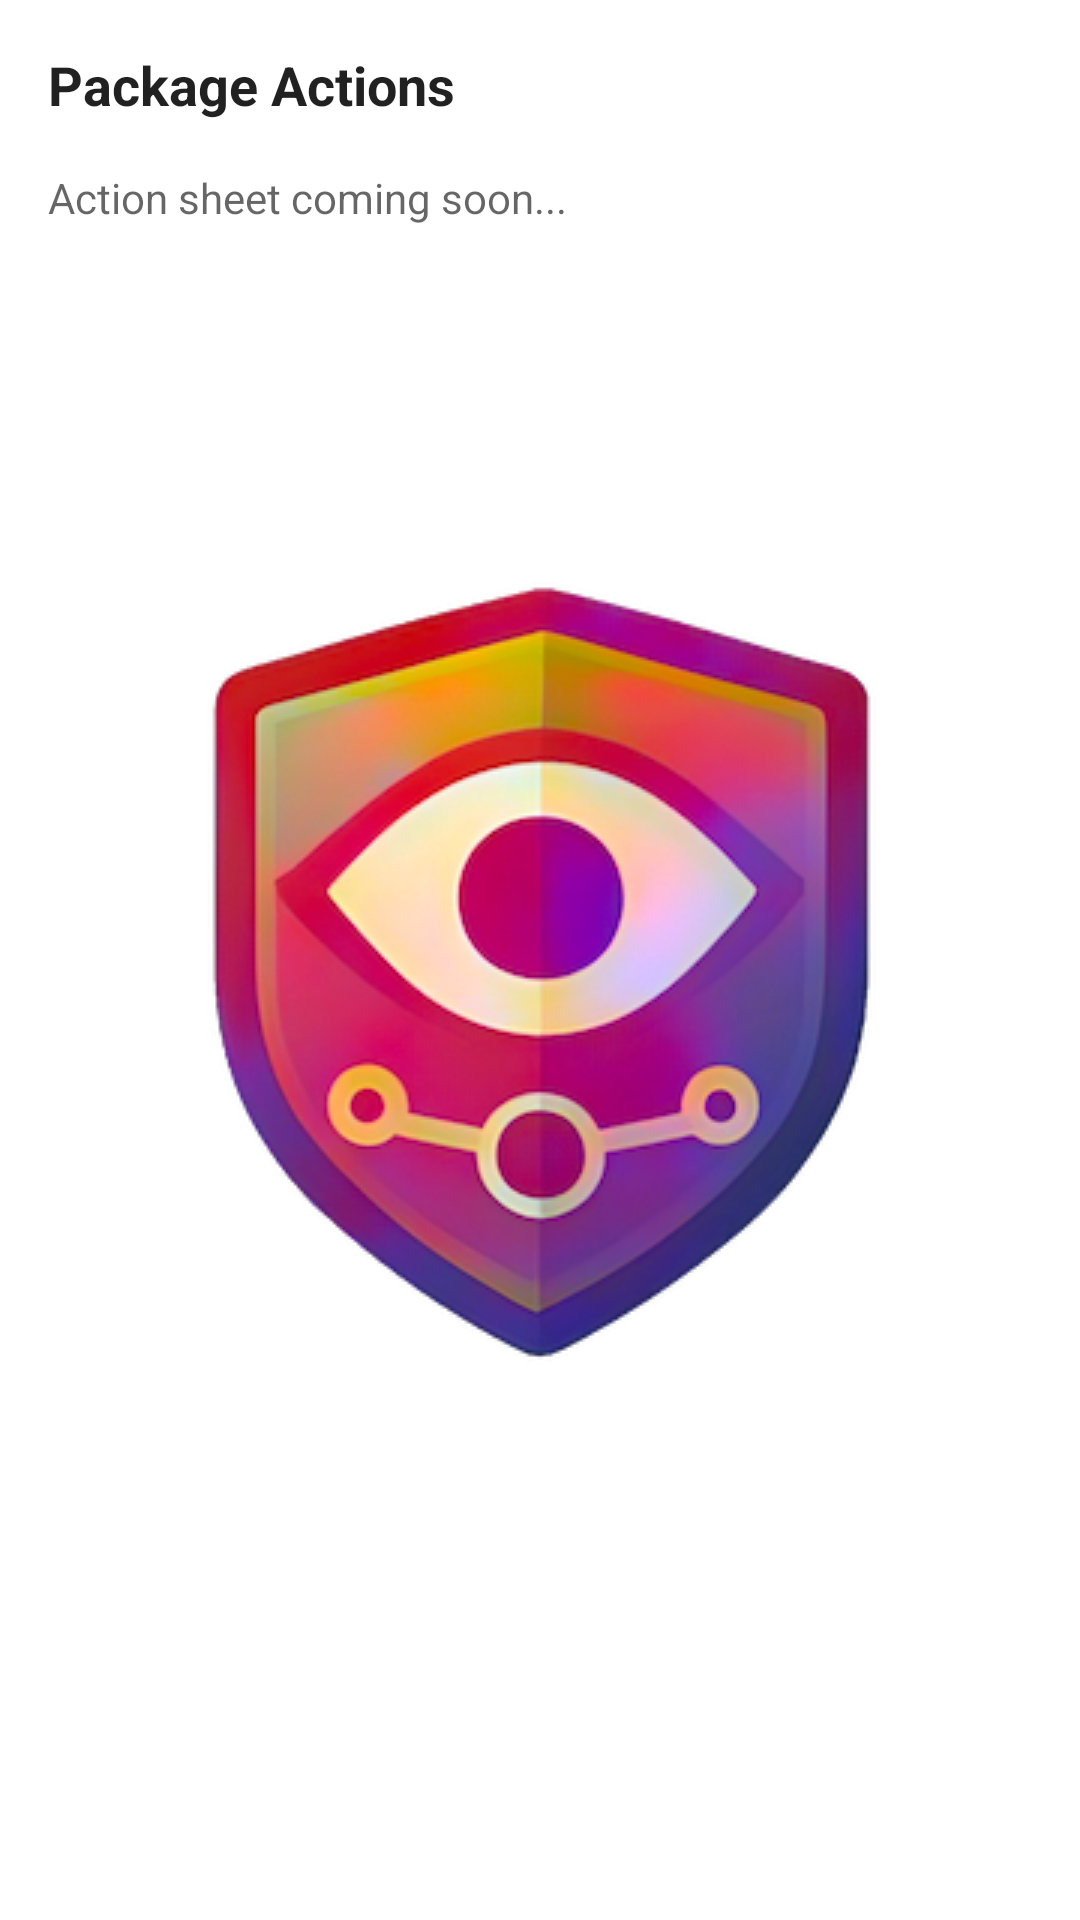

Reconstruct the res/layout file that produces this screen, plus the resources it refers to.
<!-- AndroidManifest.xml: application theme Theme.De1984 -->
<!-- res/layout/bottom_sheet_package_action.xml -->
<?xml version="1.0" encoding="utf-8"?>
<LinearLayout xmlns:android="http://schemas.android.com/apk/res/android"
    android:layout_width="match_parent"
    android:layout_height="wrap_content"
    android:orientation="vertical"
    android:padding="16dp">

    <TextView
        android:layout_width="match_parent"
        android:layout_height="wrap_content"
        android:text="Package Actions"
        android:textSize="18sp"
        android:textStyle="bold"
        android:textColor="?android:attr/textColorPrimary"
        android:paddingBottom="16dp" />

    <TextView
        android:layout_width="match_parent"
        android:layout_height="wrap_content"
        android:text="Action sheet coming soon..."
        android:textSize="14sp"
        android:textColor="?android:attr/textColorSecondary" />

</LinearLayout>
<!-- resources referenced by this layout -->
<resources>
  <style name="Theme.De1984" parent="android:Theme.Material.Light.NoActionBar">
          
          <item name="android:statusBarColor">@color/lineage_teal</item>
          <item name="android:windowLightStatusBar">false</item>
  
          
          <item name="android:navigationBarColor">@color/white</item>
  
          
          <item name="android:windowBackground">@drawable/splash_background</item>
      </style>
  <color name="lineage_teal">#167C80</color>
  <color name="white">#FFFFFF</color>
  <!-- drawable splash_background (drawable) -->
  <?xml version="1.0" encoding="utf-8"?>
  <layer-list xmlns:android="http://schemas.android.com/apk/res/android"
      android:opacity="opaque">
      
      
      <item android:drawable="@color/white" />
      
      
      <item>
          <bitmap
              android:gravity="center"
              android:src="@drawable/de1984_logo" />
      </item>
  </layer-list>
  <!-- drawable de1984_logo: png bitmap (drawable, 105914 bytes) -->
</resources>
